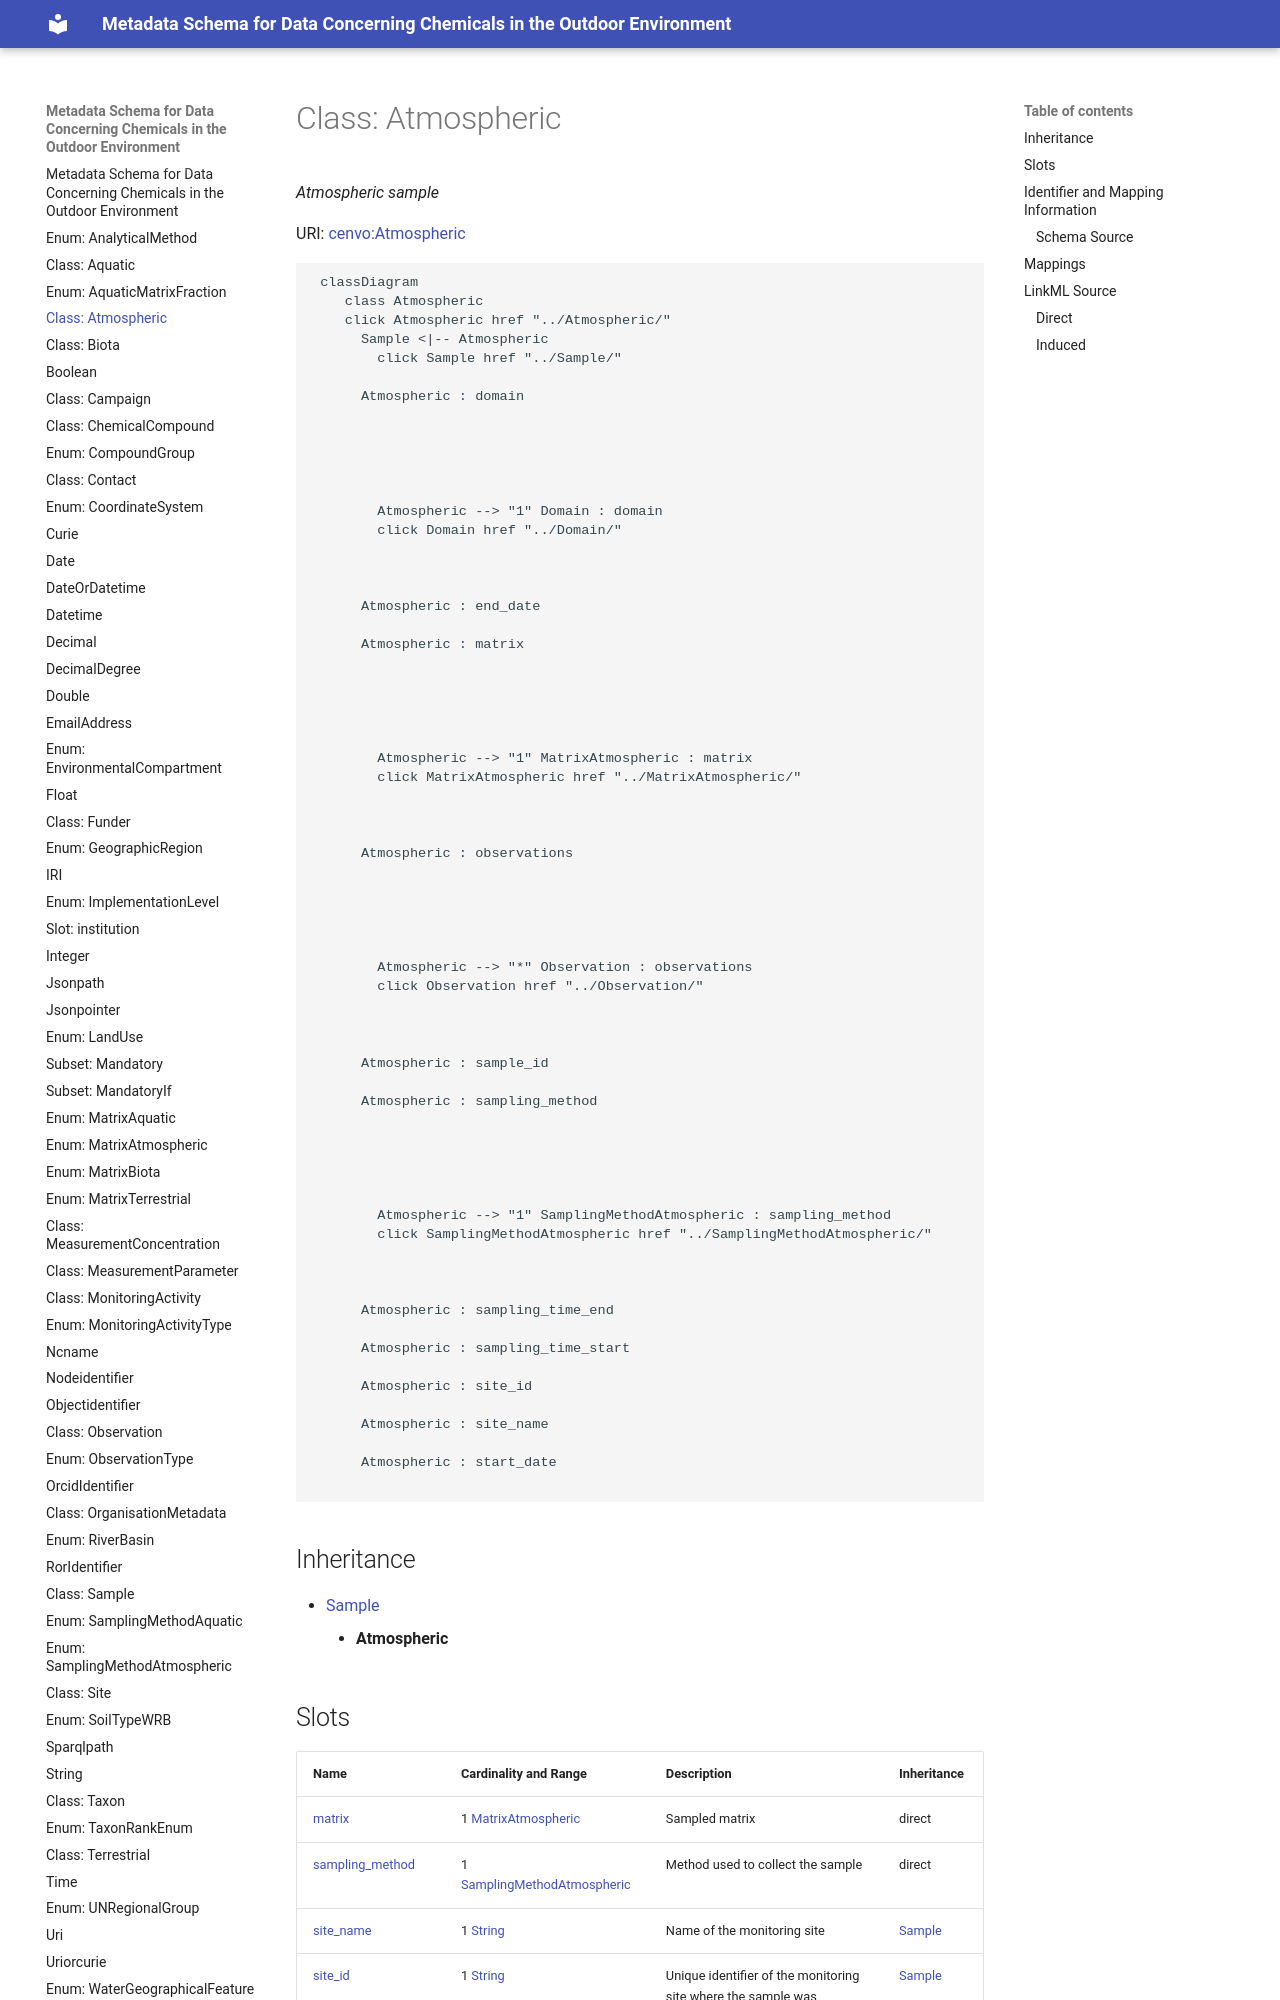

repository: eu-parc/schema_chemicalsOutdoorEnvironment · page: Atmospheric/index.html · generator: mkdocs

---
search:
  boost: 10.0
---

# Class: Atmospheric 


_Atmospheric sample_



<div data-search-exclude markdown="1">



URI: [cenvo:Atmospheric](https://w3id.org/chemical-exposome/terms/Atmospheric)





```mermaid
 classDiagram
    class Atmospheric
    click Atmospheric href "../Atmospheric/"
      Sample <|-- Atmospheric
        click Sample href "../Sample/"
      
      Atmospheric : domain
        
          
    
        
        
        Atmospheric --> "1" Domain : domain
        click Domain href "../Domain/"
    

        
      Atmospheric : end_date
        
      Atmospheric : matrix
        
          
    
        
        
        Atmospheric --> "1" MatrixAtmospheric : matrix
        click MatrixAtmospheric href "../MatrixAtmospheric/"
    

        
      Atmospheric : observations
        
          
    
        
        
        Atmospheric --> "*" Observation : observations
        click Observation href "../Observation/"
    

        
      Atmospheric : sample_id
        
      Atmospheric : sampling_method
        
          
    
        
        
        Atmospheric --> "1" SamplingMethodAtmospheric : sampling_method
        click SamplingMethodAtmospheric href "../SamplingMethodAtmospheric/"
    

        
      Atmospheric : sampling_time_end
        
      Atmospheric : sampling_time_start
        
      Atmospheric : site_id
        
      Atmospheric : site_name
        
      Atmospheric : start_date
        
      
```





## Inheritance
* [Sample](Sample.md)
    * **Atmospheric**


## Slots

| Name | Cardinality and Range | Description | Inheritance |
| ---  | --- | --- | --- |
| [matrix](matrix.md) | 1 [MatrixAtmospheric](MatrixAtmospheric.md) | Sampled matrix | direct |
| [sampling_method](sampling_method.md) | 1 [SamplingMethodAtmospheric](SamplingMethodAtmospheric.md) | Method used to collect the sample | direct |
| [site_name](site_name.md) | 1 [String](String.md) | Name of the monitoring site | [Sample](Sample.md) |
| [site_id](site_id.md) | 1 [String](String.md) | Unique identifier of the monitoring site where the sample was collected | [Sample](Sample.md) |
| [sample_id](sample_id.md) | 1 [String](String.md) | Unique identifier for the sample | [Sample](Sample.md) |
| [start_date](start_date.md) | 1 [Date](Date.md) | Start date in format YYYY-MM-DD | [Sample](Sample.md) |
| [end_date](end_date.md) | 0..1 [Date](Date.md) | End date in format YYYY-MM-DD | [Sample](Sample.md) |
| [sampling_time_start](sampling_time_start.md) | 0..1 [Time](Time.md) | Sampling start time according to ISO 8601, 24-hour clock | [Sample](Sample.md) |
| [sampling_time_end](sampling_time_end.md) | 0..1 [Time](Time.md) | Sampling end time according to ISO 8601 | [Sample](Sample.md) |
| [domain](domain.md) | 1 [Domain](Domain.md) | Sample type according to sampled matrix:  Atmospheric for air, particles, pre... | [Sample](Sample.md) |
| [observations](observations.md) | * [Observation](Observation.md) | Observations (concentration measurements and parameters) associated with this... | [Sample](Sample.md) |















## Identifier and Mapping Information





### Schema Source


* from schema: https://w3id.org/chemical-exposome/schema/chemicals-outdoor-env




## Mappings

| Mapping Type | Mapped Value |
| ---  | ---  |
| self | cenvo:Atmospheric |
| native | cenvo:Atmospheric |
